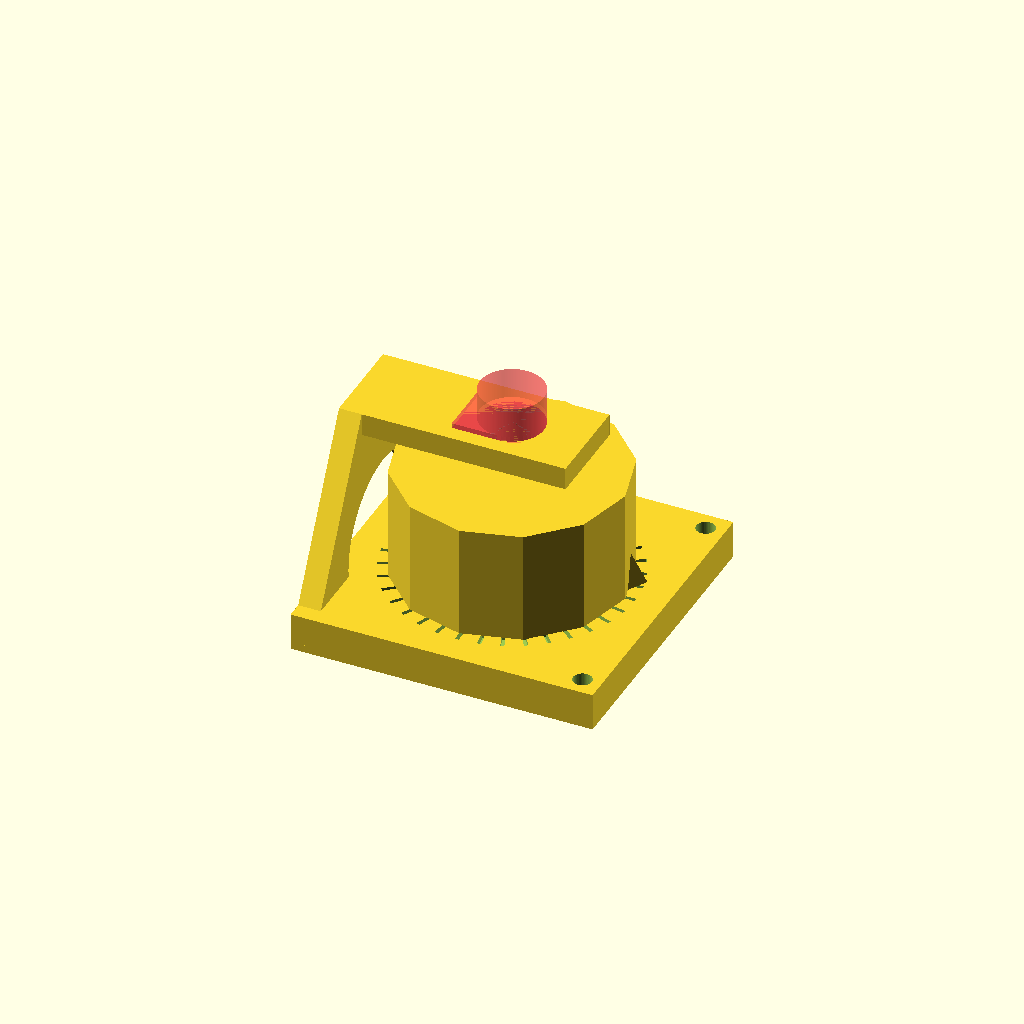
Cell 1: rendered with the file's own defaults.
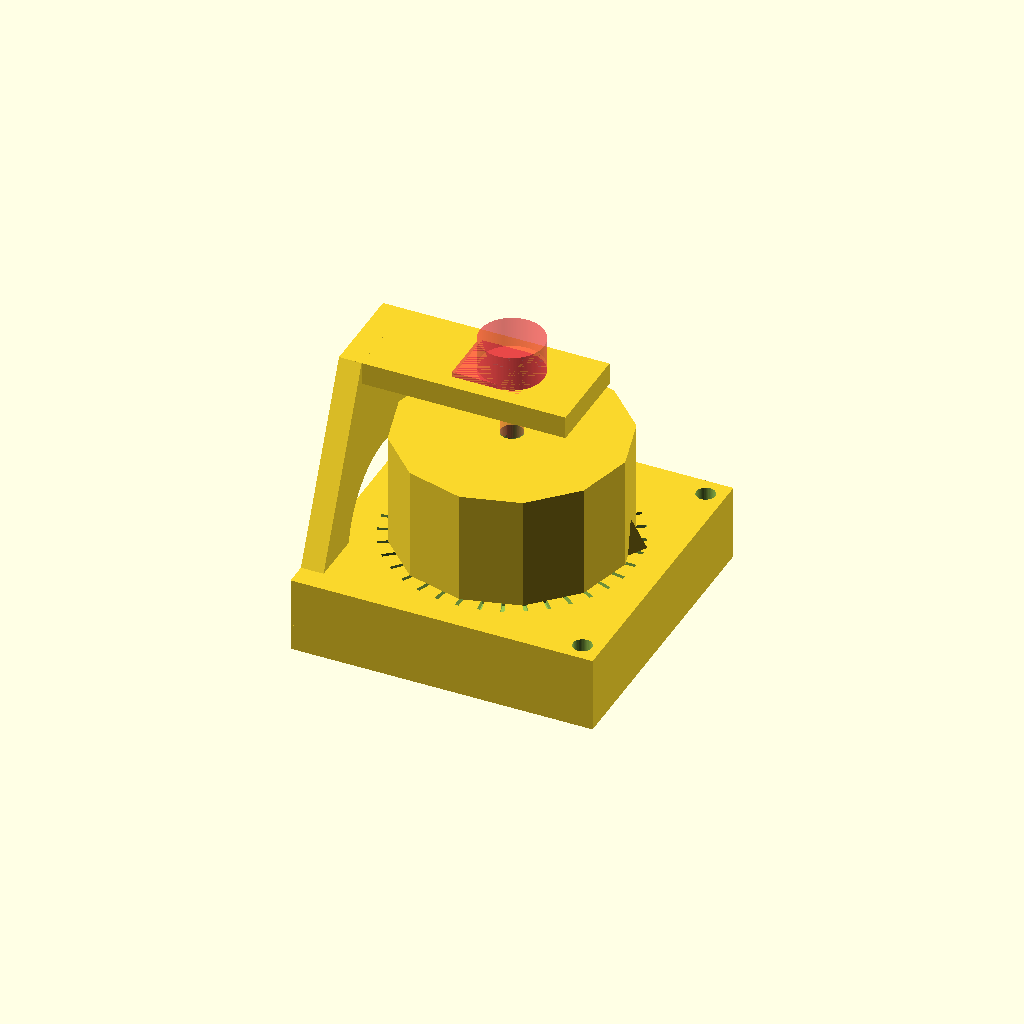
Cell 2 — basePlateThickness set to 20, the other parameters unchanged.
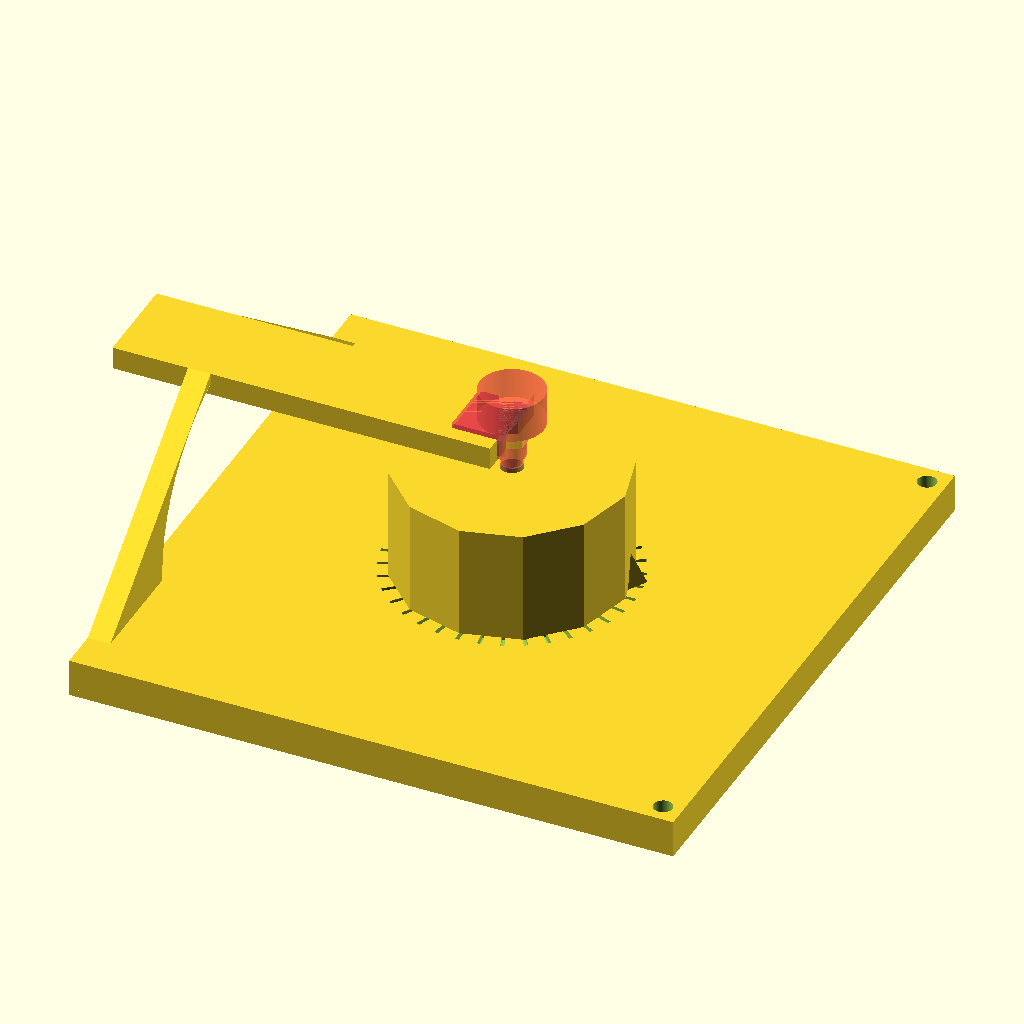
Cell 3 — basePlateWH set to 160, the other parameters unchanged.
All cells are drawn from one camera (rotation 55°, 0°, 25°, orthographic, colour scheme Cornfield), so only the parameter changes between them.
OpenSCAD source file OpenSCAD/MiscParts/FeedbackSetting.scad:
/**
 * Full stand for feedback from linear potentiometer
 *
 * @author OlivierLD
 */
 
use <../mechanical.parts.scad>
 
basePlateThickness = 10;
basePlateWH = 80;
mainAxisDiam = 10;
mainAxisHeight = 30;
mainAxisBottomPlateDiam = 20;
mainAxisBottomPlateThickness = 5;

knobDiam = 60; 
knobThickness = 30;
 
// Axis
module axis() {
	union() {
		cylinder(h=mainAxisHeight, d=mainAxisDiam, $fn=100);
		cylinder(h=mainAxisBottomPlateThickness, d=mainAxisBottomPlateDiam, $fn=100);
	}
}

notchHeight = 2;
notchLen = 5;
notchThickness = 1;

// Bottom Plate
fixingScrewsDiam = 5;
module bottomPlate() {
	difference() {
		cube(size=[basePlateWH, basePlateWH, basePlateThickness], center=true);
		// Grooves (for graduation)
		for (angle = [0:10:359]) {
			rotate([0, 0, angle]) {
				translate([(notchLen / 2) + (knobDiam / 2), 0, (basePlateThickness / 2) - (notchHeight * 0.9)]) {
					rotate([0, 0, 90]) {
						cube(size=[1, notchLen, notchHeight]);
					}
				}
			}
		}
		rotate([0, 0, 0]) {
		  translate([(basePlateWH / 2) - fixingScrewsDiam, (basePlateWH / 2) - fixingScrewsDiam, -(basePlateThickness / 10)]) {
			  cylinder(h=(2 * basePlateThickness), d=fixingScrewsDiam, $fn=50, center=true);
			}
		  translate([(basePlateWH / 2) - fixingScrewsDiam, - (basePlateWH / 2) + fixingScrewsDiam, -(basePlateThickness / 10)]) {
			  cylinder(h=(2 * basePlateThickness), d=fixingScrewsDiam, $fn=50, center=true);
			}
		}
	}
}

topPlateWidth = 25;
topStandThickness = 6;
module topPlate() {
  bottomToFirstPlateTop = 8.2 + 1.3; // + 2.2;
  standThickness = topStandThickness;
	
	plateLength = (basePlateWH / 2) + 20;

	difference() {
		translate([0, 0, -(basePlateWH / 2) + 20 + 10]) {
			cube(size=[standThickness, topPlateWidth, plateLength], center=true);
		}
		translate([- (standThickness / 2) - bottomToFirstPlateTop, 0, 0]) {
			rotate([0, 90, 0]) {
				rotate([0, 0, -90]) {
					#B10K();
				}
			}
		}
	}
}

slack = 5;

module flatSide() {
	sideHeight = basePlateThickness + knobThickness + slack + topStandThickness;
	points = [
		[-(basePlateWH / 2), 0],
		[(basePlateWH / 2), 0],
	  [topPlateWidth / 2, sideHeight],
		[-(topPlateWidth / 2), sideHeight]
	];
	paths = [[0, 1, 2, 3]];
	
	difference() {
		polygon(points, paths, convexity=10);
		// TODO Drill holes
		translate([0, 10]) {
			circle(d=basePlateWH / 2, $fn=50);
		}
	}
}

module standSide() {
	linear_extrude(height=topStandThickness, center=true) {
		flatSide();
	}
}

module fullStand() {
	translate([0, 0, 0]) {
		bottomPlate();
	}
	translate([0, 0, basePlateThickness + knobThickness + slack]) {
		rotate([0, 90, 0]) {
			topPlate();
		}
	}
	translate([-(basePlateWH / 2) + (topStandThickness / 2), 0, -(topStandThickness / 2)]) {
		rotate([90, 0, 90]) {
			standSide();
		}
	}
}

module knob() {
	difference() {
		union() {
			nbFaces = 12;
			cylinder(d=knobDiam, h=knobThickness, $fn=nbFaces);
			// The Beak, pointer
			rotate([0, 0, (360 / nbFaces) / 2]) {
				translate([(knobDiam / 2) - 2, 0, 0]) {
					cylinder(10, 5 , 00, $fn=4);
				}
			}
		}
		// Top hole
		diam = 6; // From the pot axis
		translate([0, 0, knobThickness - 15]) {
			cylinder(d=diam, h=30, $fn=50);
		}
	}
}

// Tweak the following for printing
withBottomAxis = false;
withKnob = true;
withBase = true;

// Now talking

if (withBottomAxis) {
	axis();
}

if (!withBottomAxis) {
	difference() { 
		union() {
			if (withBase) {
				translate([0, 0, basePlateThickness / 2]) {
					fullStand();
				}
			}
			if (withKnob) {
				translate([0, 0, basePlateThickness]) {
					knob();
				}
			}
		}
		axis();
	}
}
Parameter table extracted from the source (name, type, default, range or options):
basePlateThickness: number, default 10
basePlateWH: number, default 80
mainAxisDiam: number, default 10
mainAxisHeight: number, default 30
mainAxisBottomPlateDiam: number, default 20
mainAxisBottomPlateThickness: number, default 5
knobDiam: number, default 60
knobThickness: number, default 30
